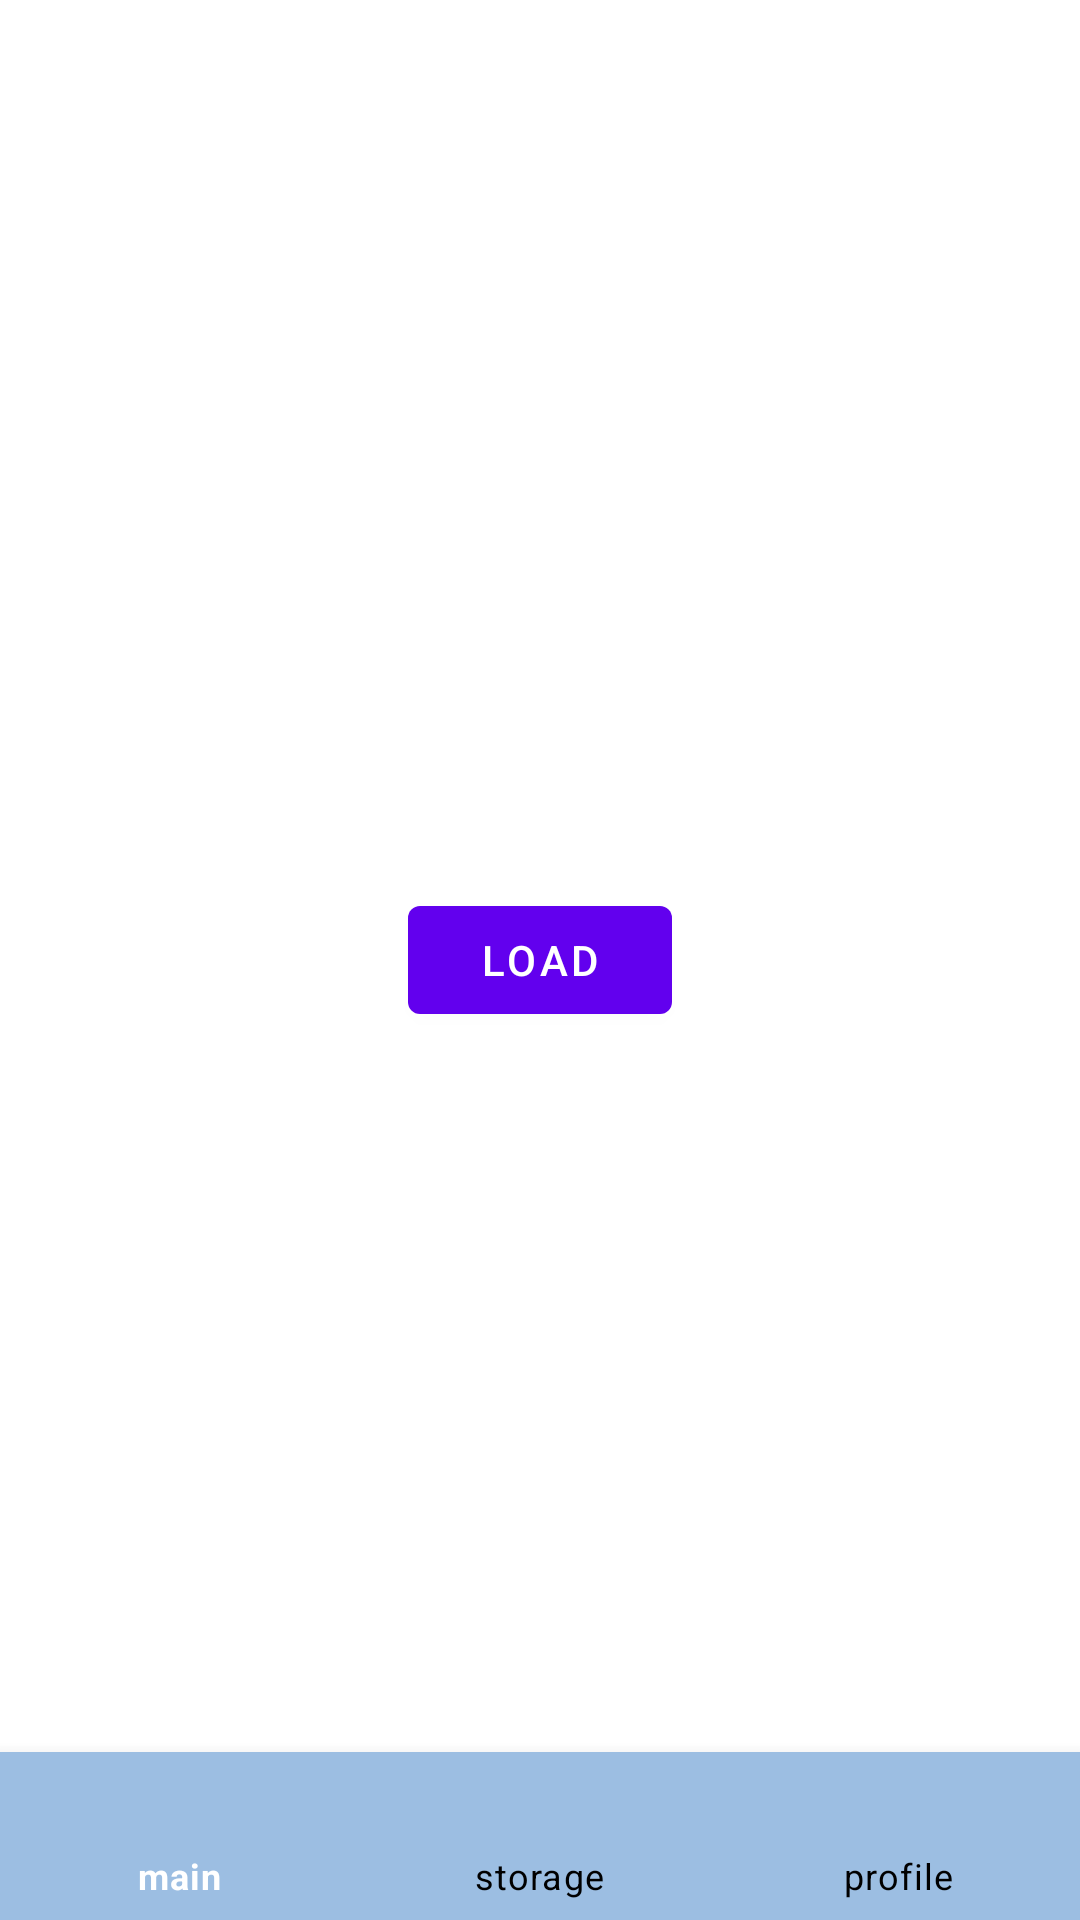

This screen was rendered from an Android layout file. Write that file and the resources it references.
<!-- AndroidManifest.xml: application theme Theme.Pax -->
<!-- res/layout/activity_storage.xml -->
<?xml version="1.0" encoding="utf-8"?>
<RelativeLayout xmlns:android="http://schemas.android.com/apk/res/android"
    xmlns:app="http://schemas.android.com/apk/res-auto"
    xmlns:tools="http://schemas.android.com/tools"
    android:layout_width="match_parent"
    android:layout_height="match_parent"
    tools:context=".StorageActivity">


    <Button
        android:id="@+id/loadBtn"
        android:layout_width="wrap_content"
        android:layout_height="wrap_content"
        android:layout_weight="1"
        android:layout_centerInParent="true"
        android:text="Load"
        android:layout_margin="8dp"/>

    <com.google.android.material.bottomnavigation.BottomNavigationView
        android:layout_width="match_parent"
        android:layout_height="wrap_content"
        android:id="@+id/bottomNavigation"
        app:itemBackground="@color/colorPrimary"
        app:itemTextColor="@drawable/selector"
        app:itemIconTint="@drawable/selector"
        app:menu="@menu/menu_navigator"
        android:layout_alignParentBottom="true">

    </com.google.android.material.bottomnavigation.BottomNavigationView>

</RelativeLayout>
<!-- resources referenced by this layout -->
<resources>
  <color name="colorPrimary">#9cbee2</color>
  <!-- drawable selector (drawable) -->
  <?xml version="1.0" encoding="utf-8"?>
  <selector xmlns:android="http://schemas.android.com/apk/res/android">
  
      <item
          android:state_selected="true"
          android:color="@android:color/white">
      </item>
      <item
          android:state_selected="false"
          android:color="@android:color/black">
      </item>
  
  </selector>
  <style name="Theme.Pax" parent="Theme.MaterialComponents.DayNight.DarkActionBar">
          
          <item name="colorPrimary">@color/purple_500</item>
          <item name="colorPrimaryVariant">@color/purple_700</item>
          <item name="colorOnPrimary">@color/white</item>
          
          <item name="colorSecondary">@color/teal_200</item>
          <item name="colorSecondaryVariant">@color/teal_700</item>
          <item name="colorOnSecondary">@color/black</item>
          
          <item name="android:statusBarColor" tools:targetApi="l">?attr/colorPrimaryVariant</item>
          
      </style>
  <color name="purple_500">#FF6200EE</color>
  <color name="purple_700">#FF3700B3</color>
  <color name="white">#FFFFFFFF</color>
  <color name="teal_200">#FF03DAC5</color>
  <color name="teal_700">#FF018786</color>
  <color name="black">#FF000000</color>
</resources>
